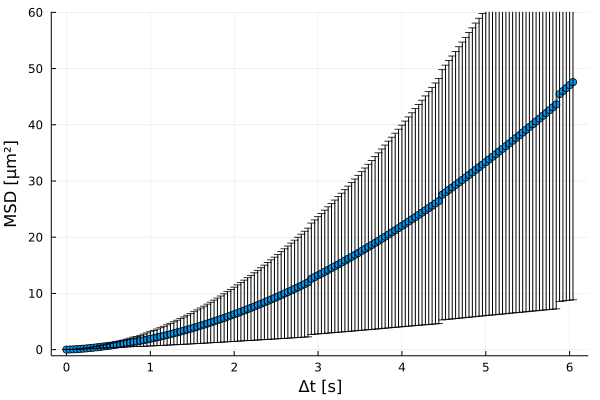

The data file committed next to this chart (first rows):
xMSD, MSD, yerror
0.0, 0.0, 0.0
0.04, 0.01895, 0.002923
0.08, 0.04323, 0.009615
0.12, 0.07834, 0.02166
0.16, 0.1205, 0.03731
0.2, 0.1686, 0.05768
0.24, 0.2214, 0.08239
0.28, 0.2787, 0.1116
0.32, 0.3403, 0.1455
0.36, 0.4064, 0.1837
0.4, 0.477, 0.2266
0.44, 0.5515, 0.2729
0.48, 0.6303, 0.3226
0.52, 0.6995, 0.3745
0.56, 0.785, 0.432
0.6, 0.8747, 0.4931
0.64, 0.9685, 0.5574
0.68, 1.066, 0.6254
0.72, 1.168, 0.6967
0.76, 1.274, 0.7717
0.8, 1.383, 0.8496
0.84, 1.444, 0.9028
0.88, 1.557, 0.9884
0.92, 1.674, 1.078
0.96, 1.795, 1.171
1.0, 1.919, 1.268
1.04, 2.048, 1.369
1.08, 2.18, 1.473
1.12, 2.316, 1.581
1.16, 2.457, 1.692
1.2, 2.601, 1.808
1.24, 2.75, 1.926
1.28, 2.902, 2.048
1.32, 3.057, 2.173
1.36, 3.217, 2.302
1.4, 3.38, 2.434
1.44, 3.548, 2.57
1.48, 3.719, 2.709
1.52, 3.895, 2.851
1.56, 4.073, 2.997
1.6, 4.256, 3.146
1.64, 4.442, 3.298
1.68, 4.633, 3.454
1.72, 4.826, 3.614
1.76, 5.024, 3.777
1.8, 5.225, 3.943
1.84, 5.43, 4.114
1.88, 5.639, 4.287
1.92, 5.851, 4.464
1.96, 6.066, 4.645
2.0, 6.285, 4.829
2.04, 6.507, 5.015
2.08, 6.732, 5.205
2.12, 6.961, 5.398
2.16, 7.193, 5.593
2.2, 7.428, 5.793
2.24, 7.667, 5.995
2.28, 7.909, 6.201
2.32, 8.154, 6.411
2.36, 8.403, 6.624
... 92 more rows
